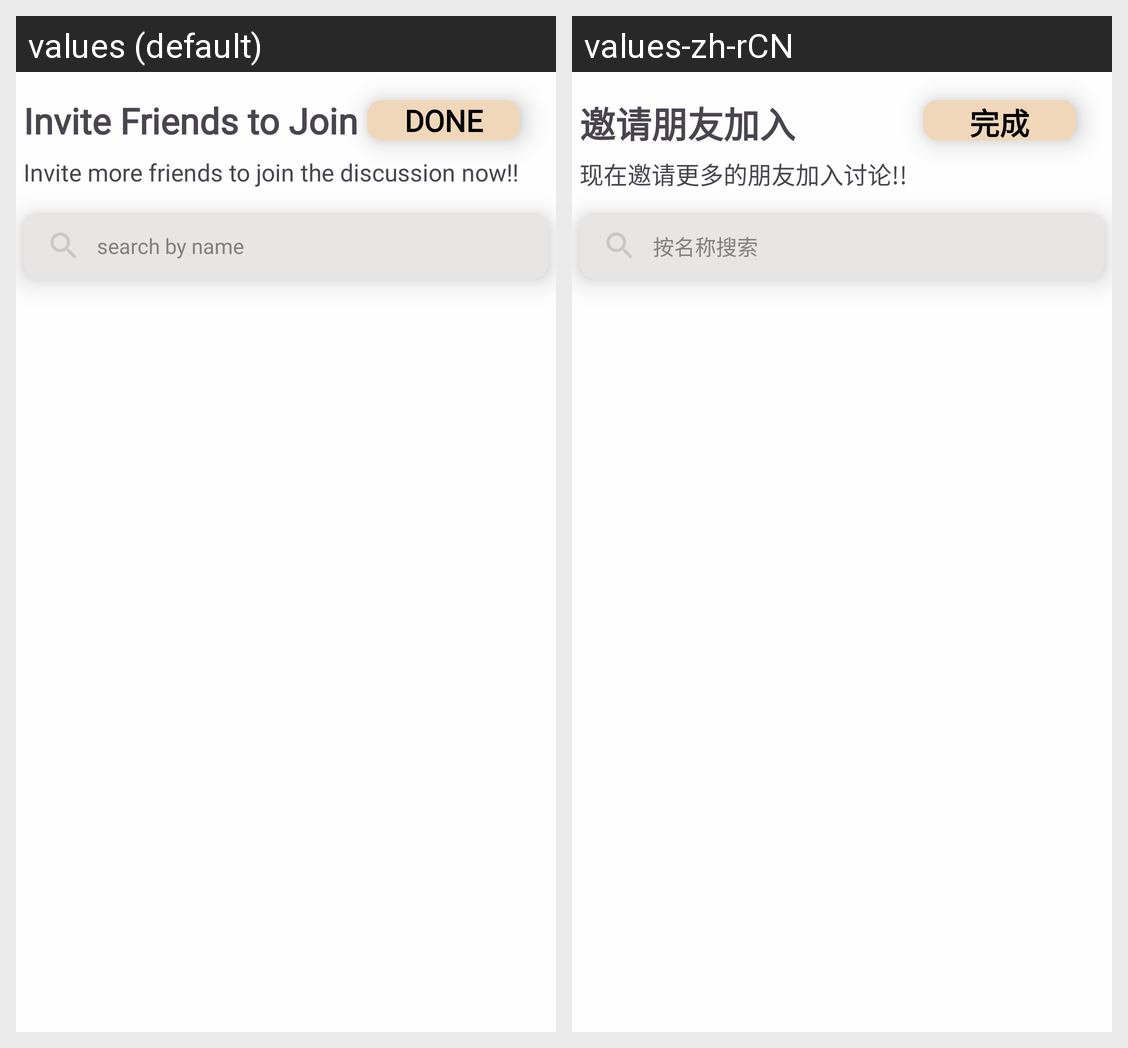

The Android screen above is rendered under two locales of the same app. Produce the string resources it draws, with the default and per-locale values.
Android screen res/layout/fragment_invite_friend.xml rendered under 2 locales, left to right: values (default), values-zh-rCN. Device: Nexus 5 (rendered at 1080×1920; each locale shown at half size, 540×960, under a caption strip naming it); theme Theme.H.
Strings drawn on this screen, with the default value and each locale's value (text and hints the layout hard-codes, and strings that could not be matched under every locale, appear in the picture but are not listed):

invite_friends_to_join
  values: Invite Friends to Join
  values-zh-rCN: 邀请朋友加入

done
  values: Done
  values-zh-rCN: 完成

invite_more_friends_to_join_the_discussion_now
  values: Invite more friends to join the discussion now!!
  values-zh-rCN: 现在邀请更多的朋友加入讨论!!

search_by_name
  values: search by name
  values-zh-rCN: 按名称搜索
